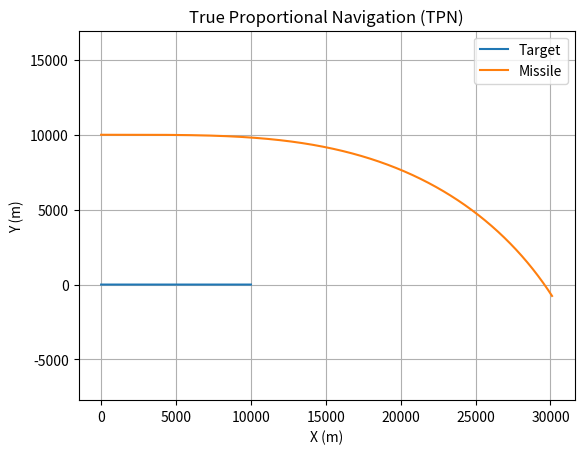

The matplotlib source for this figure:
import numpy as np
import matplotlib.pyplot as plt

# Simulation parameters
N = 4              # Navigation constant
dt = 0.01          # Time step (seconds)
max_time = 100     # Maximum simulation time (seconds)
intercept_dist = 1 # Intercept distance threshold (meters)

# Initial conditions
r_t = np.array([0.0, 0.0])       # Target initial position (m)
v_t = np.array([100.0, 0.0])     # Target velocity (m/s, constant)
r_m = np.array([0.0, 10000.0])   # Missile initial position (m)
v_m = np.array([200.0, 0.0])     # Missile initial velocity (m/s)

# Lists to store trajectories
positions_m = [r_m.copy()]
positions_t = [r_t.copy()]

# Simulation loop
t = 0
while t < max_time:
    # Compute relative position and velocity
    r = r_t - r_m
    v = v_t - v_m
    r_norm = np.linalg.norm(r)
    
    # Check for intercept
    if r_norm < intercept_dist:
        print(f"Intercept at time {t:.2f} s")
        break
    
    if r_norm > 0:
        # Compute LOS rate (sigma_dot) and closing velocity (V_c)
        r_dot_v = r[0] * v[0] + r[1] * v[1]
        r_cross_v = r[0] * v[1] - r[1] * v[0]
        sigma_dot = r_cross_v / r_norm**2
        V_c = -r_dot_v / r_norm
        
        # LOS unit vector and perpendicular direction
        e_LOS = r / r_norm
        n = np.array([-e_LOS[1], e_LOS[0]])  # Rotate 90° counterclockwise
        
        # Acceleration command
        a_m = N * V_c * sigma_dot * n
        
        # Update missile state
        v_m += a_m * dt
        r_m += v_m * dt
        
        # Update target state (constant velocity)
        r_t += v_t * dt
        
        # Store positions
        positions_m.append(r_m.copy())
        positions_t.append(r_t.copy())
        
        t += dt
    else:
        break

# Plot trajectories
positions_m = np.array(positions_m)
positions_t = np.array(positions_t)
plt.plot(positions_t[:, 0], positions_t[:, 1], label='Target')
plt.plot(positions_m[:, 0], positions_m[:, 1], label='Missile')
plt.legend()
plt.xlabel('X (m)')
plt.ylabel('Y (m)')
plt.title('True Proportional Navigation (TPN)')
plt.grid(True)
plt.axis('equal')
plt.show()